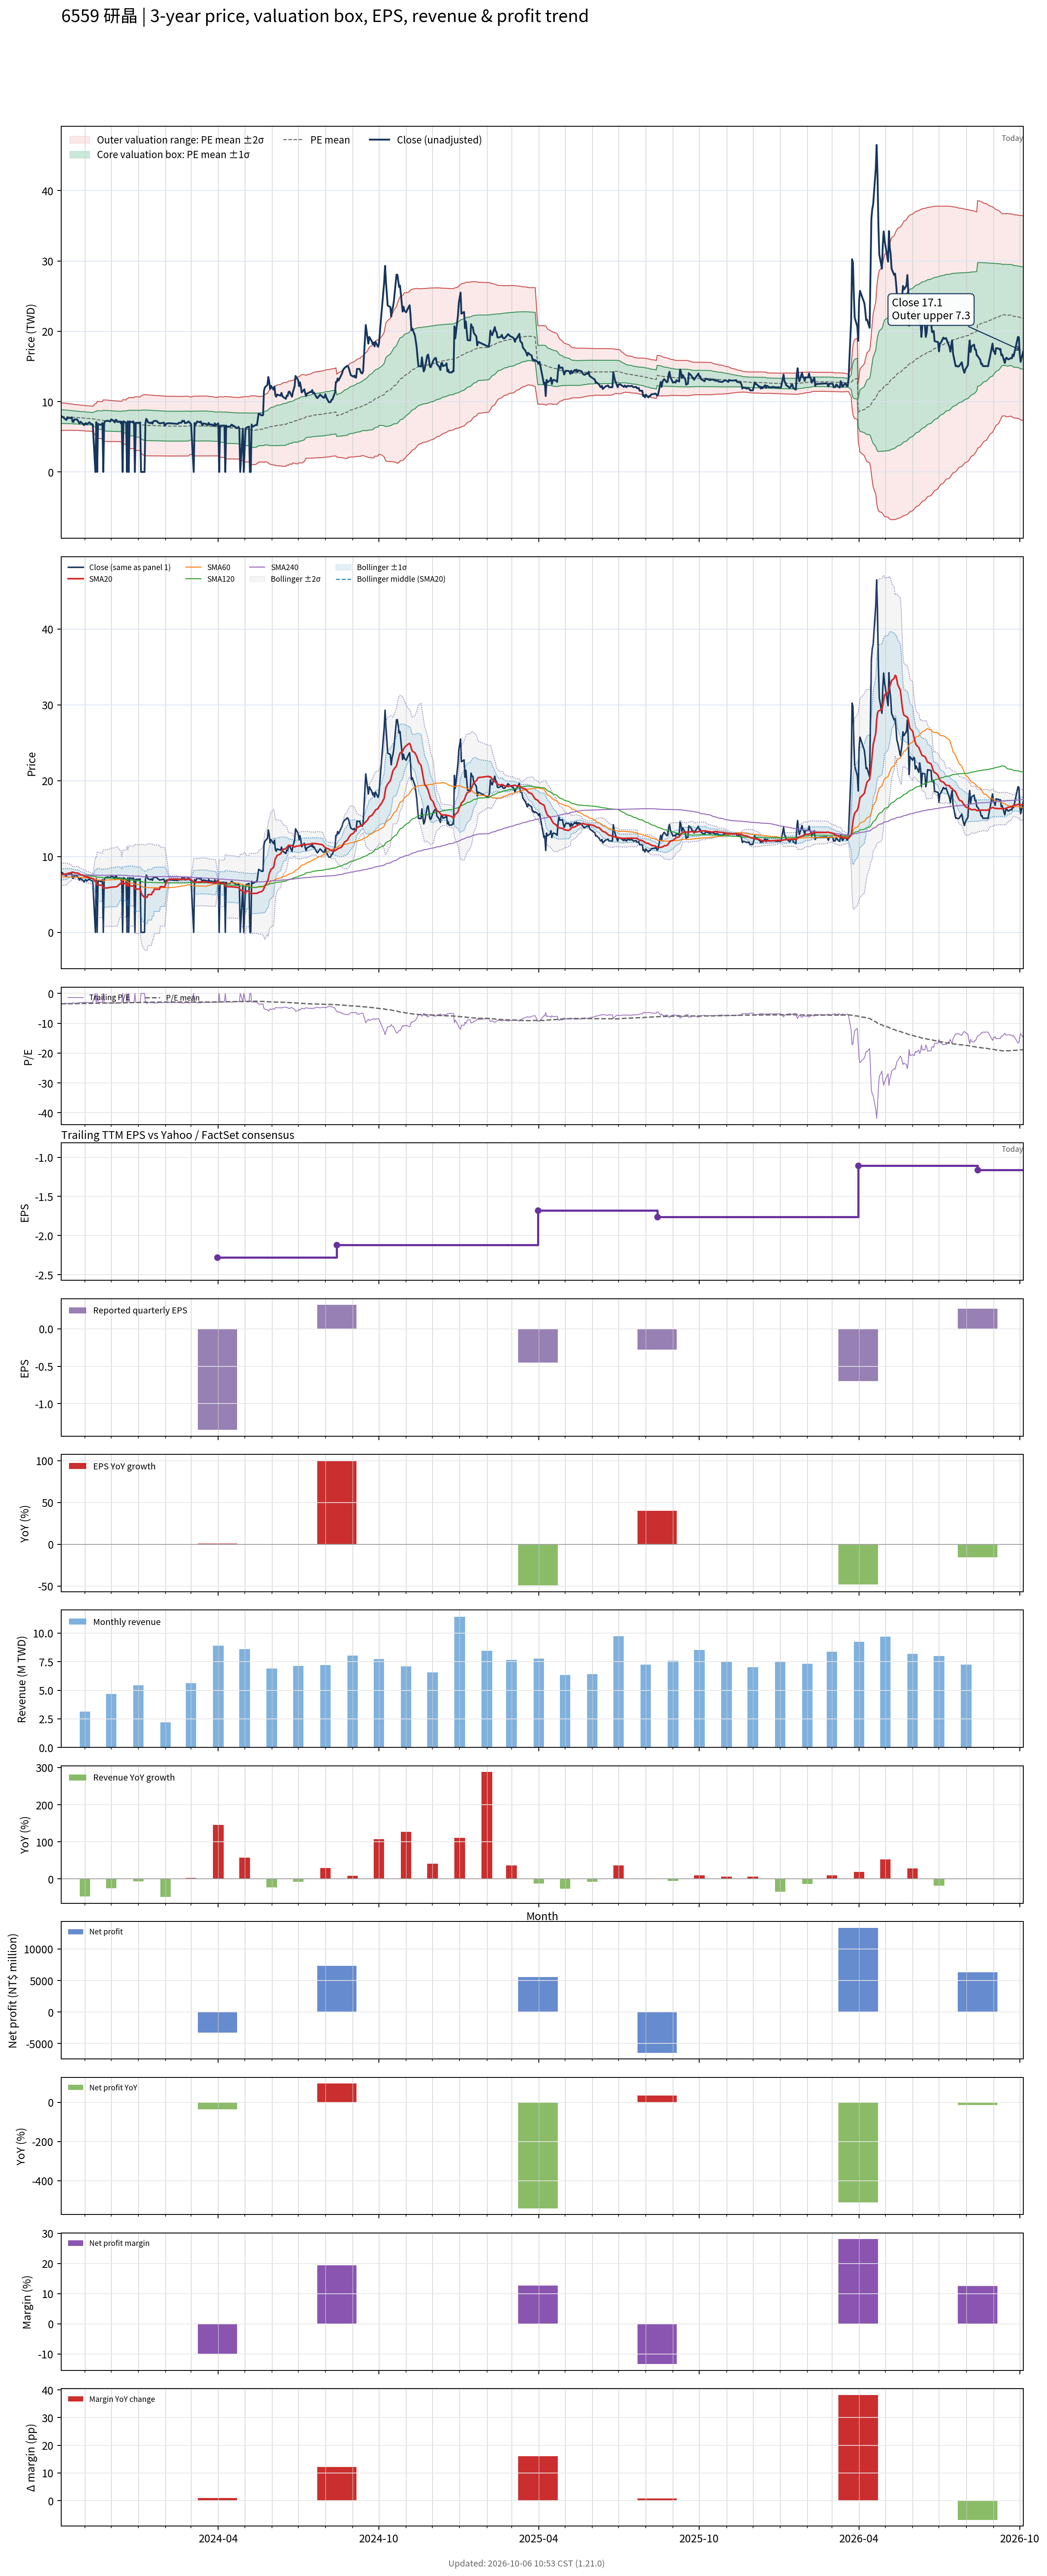

Source data for this figure (header and first rows):
# chart-version: skill-stock-dynamic-val…
date, close, available_date, period_end, eps, ttm_eps, pe, pe_mean, pe_std, price_m2, price_m1, price_mean, price_p1, price_p2, forward_eps, forward_pe, forward_pe_mean, forward_pe_std, forward_price_m2, forward_price_m1, forward_price_mean, forward_price_p1, forward_price_p2, sma20
2023-10-05, 7.78, 2023-08-14, 2023-06-30, -0.2, -2.27, -3.427, -3.467, 0.4309, 9.827, 8.848, 7.87, 6.892, 5.914, , , , , , , , , , 7.619
2023-10-06, 7.89, 2023-08-14, 2023-06-30, -0.2, -2.27, -3.476, -3.463, 0.4285, 9.806, 8.833, 7.861, 6.888, 5.916, , , , , , , , , , 7.667
2023-10-11, 7.39, 2023-08-14, 2023-06-30, -0.2, -2.27, -3.256, -3.456, 0.4253, 9.777, 8.811, 7.846, 6.88, 5.915, , , , , , , , , , 7.69
2023-10-12, 7.73, 2023-08-14, 2023-06-30, -0.2, -2.27, -3.405, -3.45, 0.4213, 9.745, 8.789, 7.833, 6.876, 5.92, , , , , , , , , , 7.742
2023-10-13, 7.67, 2023-08-14, 2023-06-30, -0.2, -2.27, -3.379, -3.444, 0.417, 9.712, 8.765, 7.819, 6.872, 5.926, , , , , , , , , , 7.793
2023-10-16, 7.67, 2023-08-14, 2023-06-30, -0.2, -2.27, -3.379, -3.439, 0.4137, 9.685, 8.746, 7.807, 6.868, 5.929, , , , , , , , , , 7.852
2023-10-17, 7.77, 2023-08-14, 2023-06-30, -0.2, -2.27, -3.423, -3.435, 0.4108, 9.662, 8.729, 7.797, 6.864, 5.931, , , , , , , , , , 7.918
2023-10-18, 7.14, 2023-08-14, 2023-06-30, -0.2, -2.27, -3.145, -3.428, 0.4087, 9.637, 8.709, 7.781, 6.853, 5.925, , , , , , , , , , 7.942
2023-10-19, 7.12, 2023-08-14, 2023-06-30, -0.2, -2.27, -3.137, -3.421, 0.4069, 9.613, 8.689, 7.766, 6.842, 5.919, , , , , , , , , , 7.908
2023-10-20, 7.47, 2023-08-14, 2023-06-30, -0.2, -2.27, -3.291, -3.416, 0.4048, 9.592, 8.673, 7.755, 6.836, 5.917, , , , , , , , , , 7.858
2023-10-23, 7.47, 2023-08-14, 2023-06-30, -0.2, -2.27, -3.291, -3.411, 0.4026, 9.571, 8.657, 7.743, 6.829, 5.915, , , , , , , , , , 7.837
2023-10-24, 7.3, 2023-08-14, 2023-06-30, -0.2, -2.27, -3.216, -3.406, 0.4011, 9.552, 8.642, 7.732, 6.821, 5.911, , , , , , , , , , 7.804
2023-10-25, 7.11, 2023-08-14, 2023-06-30, -0.2, -2.27, -3.132, -3.4, 0.4001, 9.535, 8.627, 7.719, 6.81, 5.902, , , , , , , , , , 7.763
2023-10-26, 6.9, 2023-08-14, 2023-06-30, -0.2, -2.27, -3.04, -3.394, 0.3996, 9.518, 8.611, 7.704, 6.797, 5.89, , , , , , , , , , 7.668
2023-10-27, 7.14, 2023-08-14, 2023-06-30, -0.2, -2.27, -3.145, -3.388, 0.3984, 9.5, 8.596, 7.691, 6.787, 5.883, , , , , , , , , , 7.606
2023-10-30, 6.82, 2023-08-14, 2023-06-30, -0.2, -2.27, -3.004, -3.382, 0.3982, 9.484, 8.581, 7.677, 6.773, 5.869, , , , , , , , , , 7.524
2023-10-31, 6.65, 2023-08-14, 2023-06-30, -0.2, -2.27, -2.93, -3.375, 0.3986, 9.47, 8.565, 7.66, 6.756, 5.851, , , , , , , , , , 7.446
2023-11-01, 6.85, 2023-08-14, 2023-06-30, -0.2, -2.27, -3.018, -3.368, 0.398, 9.453, 8.549, 7.646, 6.742, 5.839, , , , , , , , , , 7.388
2023-11-02, 6.94, 2023-08-14, 2023-06-30, -0.2, -2.27, -3.057, -3.361, 0.3963, 9.429, 8.53, 7.63, 6.731, 5.831, , , , , , , , , , 7.34
2023-11-03, 6.76, 2023-08-14, 2023-06-30, -0.2, -2.27, -2.978, -3.355, 0.3962, 9.414, 8.515, 7.616, 6.716, 5.817, , , , , , , , , , 7.279
2023-11-06, 7.05, 2023-08-14, 2023-06-30, -0.2, -2.27, -3.106, -3.35, 0.3952, 9.398, 8.501, 7.604, 6.707, 5.809, , , , , , , , , , 7.242
2023-11-07, 6.95, 2023-08-14, 2023-06-30, -0.2, -2.27, -3.062, -3.344, 0.3945, 9.382, 8.486, 7.591, 6.695, 5.8, , , , , , , , , , 7.195
2023-11-08, 6.84, 2023-08-14, 2023-06-30, -0.2, -2.27, -3.013, -3.338, 0.3938, 9.365, 8.471, 7.577, 6.683, 5.789, , , , , , , , , , 7.168
2023-11-09, 6.8, 2023-08-14, 2023-06-30, -0.2, -2.27, -2.996, -3.332, 0.394, 9.353, 8.459, 7.565, 6.67, 5.776, , , , , , , , , , 7.121
2023-11-10, 6.75, 2023-08-14, 2023-06-30, -0.2, -2.27, -2.974, -3.327, 0.3946, 9.344, 8.448, 7.553, 6.657, 5.761, , , , , , , , , , 7.075
2023-11-13, 0.000000, 2023-08-14, 2023-06-30, -0.2, -2.27, -0.000000, -3.297, 0.4972, 9.742, 8.613, 7.485, 6.356, 5.227, , , , , , , , , , 6.691
2023-11-14, 7.09, 2023-08-14, 2023-06-30, -0.2, -2.27, -3.123, -3.294, 0.4968, 9.732, 8.604, 7.476, 6.349, 5.221, , , , , , , , , , 6.657
2023-11-15, 0.000000, 2023-08-14, 2023-06-30, -0.2, -2.27, -0.000000, -3.264, 0.5801, 10.04, 8.726, 7.409, 6.092, 4.775, , , , , , , , , , 6.301
2023-11-16, 6.84, 2023-08-14, 2023-06-30, -0.2, -2.27, -3.013, -3.259, 0.5799, 10.03, 8.715, 7.399, 6.082, 4.766, , , , , , , , , , 6.287
2023-11-17, 6.77, 2023-08-14, 2023-06-30, -0.2, -2.27, -2.982, -3.255, 0.5798, 10.02, 8.704, 7.388, 6.072, 4.756, , , , , , , , , , 6.252
2023-11-20, 6.7, 2023-08-14, 2023-06-30, -0.2, -2.27, -2.952, -3.249, 0.5798, 10.01, 8.692, 7.376, 6.06, 4.744, , , , , , , , , , 6.213
2023-11-21, 6.96, 2023-08-14, 2023-06-30, -0.2, -2.27, -3.066, -3.246, 0.5794, 9.998, 8.683, 7.367, 6.052, 4.737, , , , , , , , , , 6.196
2023-11-22, 0.000000, 2023-08-14, 2023-06-30, -0.2, -2.27, -0.000000, -3.216, 0.6501, 10.25, 8.776, 7.3, 5.825, 4.349, , , , , , , , , , 5.84
2023-11-23, 6.9, 2023-08-14, 2023-06-30, -0.2, -2.27, -3.04, -3.212, 0.6496, 10.24, 8.766, 7.291, 5.816, 4.342, , , , , , , , , , 5.84
2023-11-24, 7.2, 2023-08-14, 2023-06-30, -0.2, -2.27, -3.172, -3.209, 0.6489, 10.23, 8.757, 7.284, 5.811, 4.338, , , , , , , , , , 5.843
2023-11-27, 7.3, 2023-08-14, 2023-06-30, -0.2, -2.27, -3.216, -3.206, 0.6482, 10.22, 8.749, 7.278, 5.807, 4.335, , , , , , , , , , 5.867
2023-11-28, 7.25, 2023-08-14, 2023-06-30, -0.2, -2.27, -3.194, -3.202, 0.6465, 10.2, 8.736, 7.268, 5.801, 4.333, , , , , , , , , , 5.897
2023-11-29, 7.2, 2023-08-14, 2023-06-30, -0.2, -2.27, -3.172, -3.198, 0.645, 10.19, 8.723, 7.259, 5.794, 4.33, , , , , , , , , , 5.915
2023-11-30, 7.18, 2023-08-14, 2023-06-30, -0.2, -2.27, -3.163, -3.193, 0.6431, 10.17, 8.708, 7.248, 5.788, 4.328, , , , , , , , , , 5.927
2023-12-01, 7.48, 2023-08-14, 2023-06-30, -0.2, -2.27, -3.295, -3.189, 0.6415, 10.15, 8.696, 7.24, 5.784, 4.328, , , , , , , , , , 5.963
2023-12-04, 7.25, 2023-08-14, 2023-06-30, -0.2, -2.27, -3.194, -3.185, 0.6398, 10.14, 8.683, 7.231, 5.778, 4.326, , , , , , , , , , 5.973
2023-12-05, 7.04, 2023-08-14, 2023-06-30, -0.2, -2.27, -3.101, -3.181, 0.6386, 10.12, 8.67, 7.221, 5.771, 4.322, , , , , , , , , , 5.978
2023-12-06, 7.4, 2023-08-14, 2023-06-30, -0.2, -2.27, -3.26, -3.178, 0.6374, 10.11, 8.661, 7.214, 5.767, 4.32, , , , , , , , , , 6.005
2023-12-07, 7.4, 2023-08-14, 2023-06-30, -0.2, -2.27, -3.26, -3.175, 0.6364, 10.1, 8.653, 7.208, 5.764, 4.319, , , , , , , , , , 6.035
2023-12-08, 7.1, 2023-08-14, 2023-06-30, -0.2, -2.27, -3.128, -3.172, 0.6357, 10.09, 8.644, 7.201, 5.758, 4.315, , , , , , , , , , 6.053
2023-12-11, 7.18, 2023-08-14, 2023-06-30, -0.2, -2.27, -3.163, -3.169, 0.6347, 10.08, 8.635, 7.194, 5.753, 4.312, , , , , , , , , , 6.412
2023-12-12, 6.91, 2023-08-14, 2023-06-30, -0.2, -2.27, -3.044, -3.165, 0.6339, 10.06, 8.623, 7.184, 5.745, 4.306, , , , , , , , , , 6.403
2023-12-13, 7.16, 2023-08-14, 2023-06-30, -0.2, -2.27, -3.154, -3.162, 0.6331, 10.05, 8.615, 7.178, 5.74, 4.303, , , , , , , , , , 6.761
2023-12-14, 0.000000, 2023-08-14, 2023-06-30, -0.2, -2.27, -0.000000, -3.133, 0.695, 10.27, 8.689, 7.111, 5.534, 3.956, , , , , , , , , , 6.419
2023-12-15, 7.2, 2023-08-14, 2023-06-30, -0.2, -2.27, -3.172, -3.131, 0.6948, 10.26, 8.685, 7.108, 5.531, 3.954, , , , , , , , , , 6.441
2023-12-18, 7, 2023-08-14, 2023-06-30, -0.2, -2.27, -3.084, -3.128, 0.694, 10.25, 8.676, 7.101, 5.525, 3.95, , , , , , , , , , 6.455
2023-12-19, 0.000000, 2023-08-14, 2023-06-30, -0.2, -2.27, -0.000000, -3.099, 0.7496, 10.44, 8.736, 7.035, 5.333, 3.631, , , , , , , , , , 6.107
2023-12-20, 7.2, 2023-08-14, 2023-06-30, -0.2, -2.27, -3.172, -3.096, 0.7489, 10.43, 8.729, 7.029, 5.329, 3.629, , , , , , , , , , 6.468
2023-12-21, 0.000000, 2023-08-14, 2023-06-30, -0.2, -2.27, -0.000000, -3.067, 0.7996, 10.59, 8.778, 6.963, 5.148, 3.333, , , , , , , , , , 6.122
2023-12-22, 7.19, 2023-08-14, 2023-06-30, -0.2, -2.27, -3.167, -3.065, 0.7988, 10.58, 8.771, 6.957, 5.144, 3.331, , , , , , , , , , 6.122
2023-12-25, 7.07, 2023-08-14, 2023-06-30, -0.2, -2.27, -3.115, -3.062, 0.7981, 10.58, 8.763, 6.952, 5.14, 3.328, , , , , , , , , , 6.111
2023-12-26, 7.2, 2023-08-14, 2023-06-30, -0.2, -2.27, -3.172, -3.06, 0.7975, 10.57, 8.757, 6.947, 5.137, 3.326, , , , , , , , , , 6.108
2023-12-27, 7, 2023-08-14, 2023-06-30, -0.2, -2.27, -3.084, -3.058, 0.7968, 10.56, 8.749, 6.941, 5.132, 3.323, , , , , , , , , , 6.098
2023-12-28, 0.000000, 2023-08-14, 2023-06-30, -0.2, -2.27, -0.000000, -3.03, 0.844, 10.71, 8.794, 6.878, 4.963, 3.047, , , , , , , , , , 5.739
... 668 more rows
